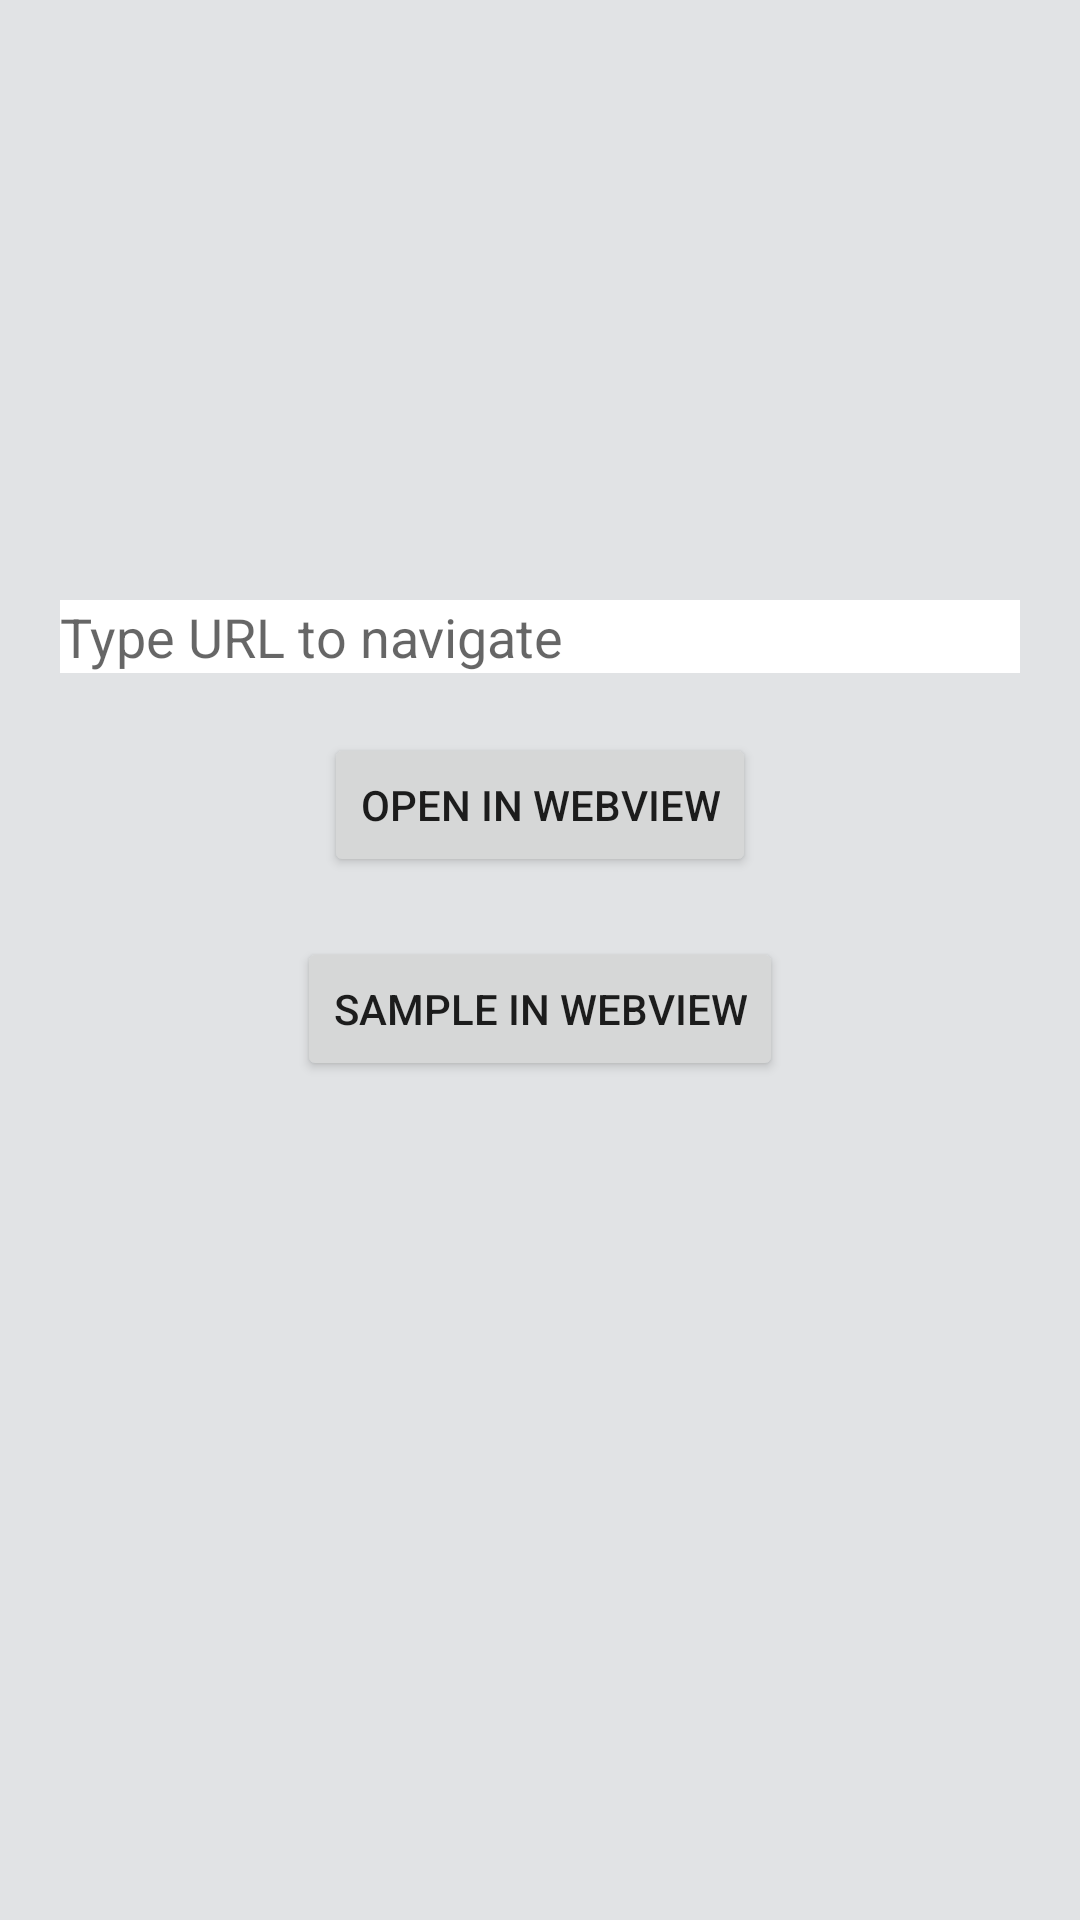

Reconstruct the res/layout file that produces this screen, plus the resources it refers to.
<!-- AndroidManifest.xml: activity theme Theme.NoSDKDemo -->
<!-- res/layout/activity_main.xml -->
<?xml version="1.0" encoding="utf-8"?>
<androidx.constraintlayout.widget.ConstraintLayout xmlns:android="http://schemas.android.com/apk/res/android"
    xmlns:app="http://schemas.android.com/apk/res-auto"
    xmlns:tools="http://schemas.android.com/tools"
    android:layout_width="match_parent"
    android:layout_height="match_parent"
    android:background="@color/back_gray"
    tools:context=".MainActivity">

    <EditText
        android:id="@+id/urlEditText"
        android:layout_width="0dp"
        android:layout_height="wrap_content"
        android:layout_marginStart="20dp"
        android:layout_marginTop="200dp"
        android:layout_marginEnd="20dp"
        android:background="@color/white"
        android:hint="@string/type_url_to_navigate"
        android:minHeight="@dimen/edit_min_height"
        app:layout_constraintEnd_toEndOf="parent"
        app:layout_constraintStart_toStartOf="parent"
        app:layout_constraintTop_toTopOf="parent" />

    <Button
        android:id="@+id/navigateButton"
        android:layout_width="wrap_content"
        android:layout_height="wrap_content"
        android:layout_margin="20dp"
        android:minWidth="@dimen/button_min_width"
        android:text="@string/navigate_to_url"
        app:layout_constraintEnd_toEndOf="parent"
        app:layout_constraintStart_toStartOf="parent"
        app:layout_constraintTop_toBottomOf="@id/urlEditText" />

    <Button
        android:id="@+id/openFileButton"
        android:layout_width="wrap_content"
        android:layout_height="wrap_content"
        android:layout_margin="20dp"
        android:minWidth="@dimen/button_min_width"
        android:text="@string/open_sample_page"
        app:layout_constraintEnd_toEndOf="parent"
        app:layout_constraintStart_toStartOf="parent"
        app:layout_constraintTop_toBottomOf="@id/navigateButton" />

</androidx.constraintlayout.widget.ConstraintLayout>
<!-- resources referenced by this layout -->
<resources>
  <color name="back_gray">#E1E3E5</color>
  <color name="white">#FFFFFFFF</color>
  <string name="navigate_to_url">Open in WebView</string>
  <string name="open_sample_page">Sample in WebView</string>
  <string name="type_url_to_navigate">Type URL to navigate</string>
  <style name="Theme.NoSDKDemo" parent="Theme.MaterialComponents.DayNight.DarkActionBar">
          
          <item name="colorPrimary">@color/purple_500</item>
          <item name="colorPrimaryVariant">@color/purple_700</item>
          <item name="colorOnPrimary">@color/white</item>
          
          <item name="colorSecondary">@color/teal_200</item>
          <item name="colorSecondaryVariant">@color/teal_700</item>
          <item name="colorOnSecondary">@color/black</item>
          
          <item name="android:statusBarColor">?attr/colorPrimaryVariant</item>
          
      </style>
  <color name="purple_500">#FF6200EE</color>
  <color name="purple_700">#FF3700B3</color>
  <color name="teal_200">#FF03DAC5</color>
  <color name="teal_700">#FF018786</color>
  <color name="black">#FF000000</color>
</resources>
